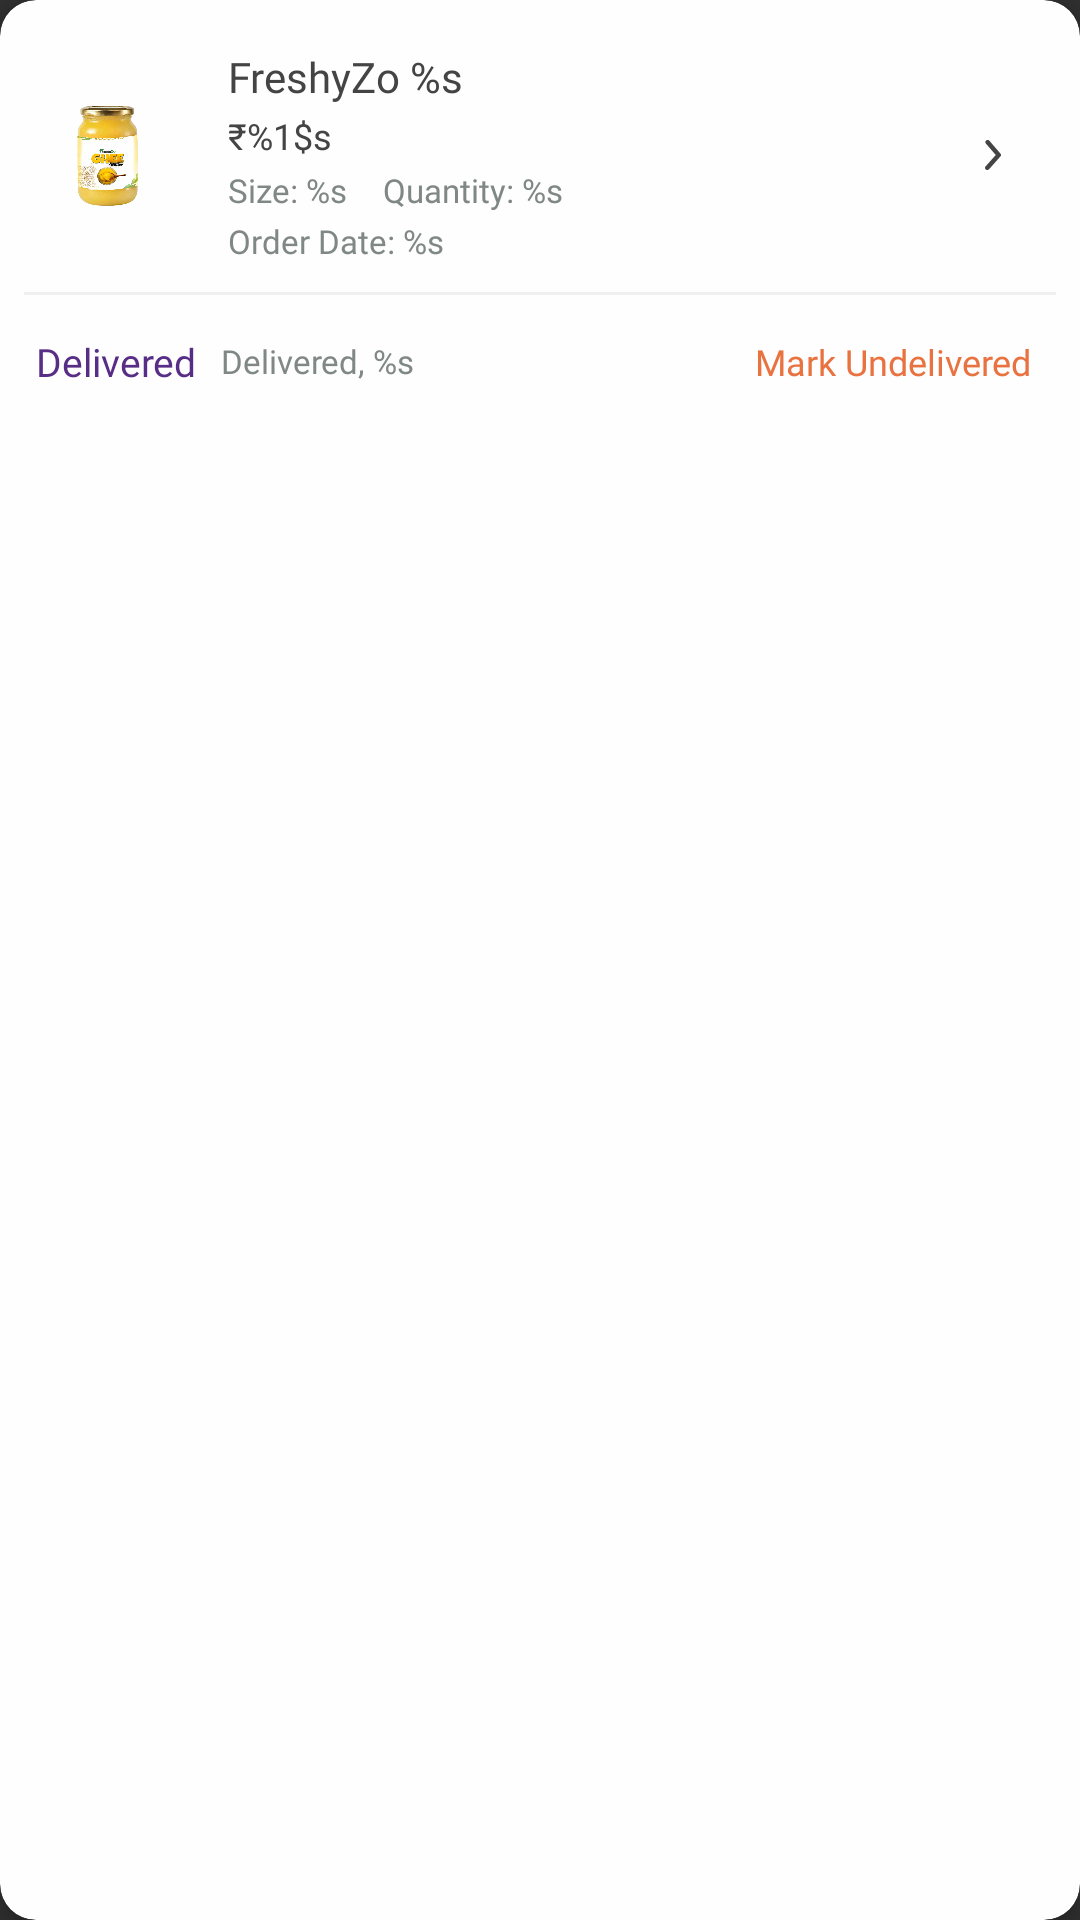

Reconstruct the res/layout file that produces this screen, plus the resources it refers to.
<!-- AndroidManifest.xml: application theme Theme.AppCompat.NoActionBar -->
<!-- res/layout/custom_recycler_row_orders.xml -->
<?xml version="1.0" encoding="utf-8"?>
<androidx.cardview.widget.CardView
    xmlns:android="http://schemas.android.com/apk/res/android"
    xmlns:app="http://schemas.android.com/apk/res-auto"
    android:layout_width="match_parent"
    android:layout_height="wrap_content"
    android:layout_marginBottom="16dp"
    app:cardBackgroundColor="@color/background"
    app:cardCornerRadius="12dp"
    app:cardElevation="4dp"
    android:layout_marginHorizontal="4dp">

    <LinearLayout
        android:layout_width="match_parent"
        android:layout_height="match_parent"
        android:orientation="vertical"
        android:layout_marginHorizontal="8dp">

        <androidx.constraintlayout.widget.ConstraintLayout
            android:layout_width="match_parent"
            android:layout_height="wrap_content"
            android:layout_marginTop="16dp"
            android:layout_marginBottom="10dp"
            android:layout_marginHorizontal="4dp">

            <ImageView
                android:id="@+id/orderImage"
                android:layout_width="48dp"
                android:layout_height="48dp"
                android:contentDescription="@string/image"
                android:scaleType="centerCrop"
                android:src="@drawable/img_ghee"
                app:layout_constraintBottom_toBottomOf="parent"
                app:layout_constraintStart_toStartOf="parent"
                app:layout_constraintTop_toTopOf="parent" />

            <LinearLayout
                android:id="@+id/contentBox"
                android:layout_width="0dp"
                android:layout_height="wrap_content"
                android:layout_marginHorizontal="16dp"
                android:gravity="center_vertical"
                android:orientation="vertical"
                app:layout_constraintBottom_toBottomOf="parent"
                app:layout_constraintEnd_toStartOf="@+id/orderItemDetails"
                app:layout_constraintStart_toEndOf="@id/orderImage"
                app:layout_constraintTop_toTopOf="parent">

                <TextView
                    android:id="@+id/orderProductName"
                    android:layout_width="wrap_content"
                    android:layout_height="wrap_content"
                    android:ellipsize="end"
                    android:fontFamily="@font/roboto_medium"
                    android:maxLines="1"
                    android:text="@string/freshyzo_string"
                    android:textColor="@color/body"
                    android:textSize="14sp" />

                <TextView
                    android:id="@+id/orderTotalPrice"
                    android:layout_width="wrap_content"
                    android:layout_height="wrap_content"
                    android:layout_marginTop="2dp"
                    android:fontFamily="@font/roboto_regular"
                    android:maxLines="1"
                    android:text="@string/price_string"
                    android:textColor="@color/body"
                    android:textSize="12sp" />

                <LinearLayout
                    android:id="@+id/sizeQuantityLayout"
                    android:layout_width="wrap_content"
                    android:layout_height="wrap_content"
                    android:orientation="horizontal"
                    android:layout_marginVertical="4dp">

                    <TextView
                        android:id="@+id/orderProductSize"
                        android:layout_width="wrap_content"
                        android:layout_height="wrap_content"
                        android:text="@string/size"
                        android:textSize="11sp"
                        android:textColor="@color/disabled"
                        android:fontFamily="@font/roboto_regular"
                        android:includeFontPadding="false"
                        android:layout_marginEnd="12dp"/>

                    <TextView
                        android:id="@+id/orderProductQuantity"
                        android:layout_width="wrap_content"
                        android:layout_height="wrap_content"
                        android:text="@string/quantity"
                        android:textSize="11sp"
                        android:textColor="@color/disabled"
                        android:fontFamily="@font/roboto_regular"
                        android:includeFontPadding="false"
                        android:layout_marginEnd="2dp"/>

                </LinearLayout>

                <TextView
                    android:id="@+id/orderDate"
                    android:layout_width="wrap_content"
                    android:layout_height="wrap_content"
                    android:text="@string/order_date"
                    android:textSize="11sp"
                    android:textColor="@color/disabled"
                    android:fontFamily="@font/roboto_regular"
                    android:includeFontPadding="false"
                    android:layout_marginEnd="12dp"/>



            </LinearLayout>

            <ImageView
                android:id="@+id/orderItemDetails"
                android:layout_width="18dp"
                android:layout_height="18dp"
                android:src="@drawable/icon_arrow_black"
                android:layout_marginEnd="8dp"
                android:contentDescription="@string/view_details"
                app:layout_constraintEnd_toEndOf="parent"
                app:layout_constraintTop_toTopOf="parent"
                app:layout_constraintBottom_toBottomOf="parent"
                android:padding="4dp" />

        </androidx.constraintlayout.widget.ConstraintLayout>


        <View
            android:id="@+id/horizontalRule"
            android:layout_width="match_parent"
            android:layout_height="1dp"
            android:layout_marginBottom="10dp"
            android:background="@color/background_dark" />

        <LinearLayout
            android:id="@+id/deliveryBox"
            android:layout_width="wrap_content"
            android:layout_height="wrap_content"
            android:orientation="horizontal"
            android:layout_marginBottom="16dp"
            android:layout_marginHorizontal="4dp">

            <TextView
                android:id="@+id/orderStatus"
                android:layout_width="wrap_content"
                android:layout_height="wrap_content"
                android:text="@string/delivered"
                android:textColor="@color/accent"
                android:textSize="13sp"
                android:fontFamily="@font/roboto_medium"
                android:layout_marginEnd="8dp"
                android:layout_gravity="center_vertical"/>

            <TextView
                android:id="@+id/orderItemDeliveryDate"
                android:layout_width="wrap_content"
                android:layout_height="wrap_content"
                android:text="@string/delivered_string"
                android:textColor="@color/disabled"
                android:textSize="11sp"
                android:fontFamily="@font/roboto_medium"
                android:layout_gravity="center_vertical"/>

            <View
                android:layout_width="0dp"
                android:layout_height="0dp"
                android:layout_weight="1"/>

            <TextView
                android:id="@+id/mark_undelivered"
                android:layout_width="wrap_content"
                android:layout_height="wrap_content"
                android:padding="4dp"
                android:text="@string/mark_undelivered"
                android:textSize="12sp"
                android:textColor="@color/secondary_light"
                android:fontFamily="@font/roboto_medium"
                android:layout_gravity="center_vertical" />
        </LinearLayout>
    </LinearLayout>

</androidx.cardview.widget.CardView>
<!-- resources referenced by this layout -->
<resources>
  <color name="accent">#572D86</color>
  <color name="background">#fEfEfE</color>
  <color name="background_dark">#F0F0F0</color>
  <color name="body">#444444</color>
  <color name="disabled">#808885</color>
  <color name="secondary_light">#E87240</color>
  <!-- drawable icon_arrow_black (drawable) -->
  <vector xmlns:android="http://schemas.android.com/apk/res/android"
      android:width="7dp"
      android:height="13dp"
      android:viewportHeight="13"
      android:viewportWidth="7">
      <path
          android:fillColor="@color/body"
          android:pathData="M1.161,0C1.311,-0 1.459,0.03 1.594,0.09C1.729,0.149 1.847,0.236 1.942,0.344L6.772,5.915C6.92,6.081 7,6.289 7,6.504C7,6.719 6.92,6.928 6.772,7.094L1.772,12.665C1.602,12.854 1.358,12.973 1.093,12.996C0.829,13.019 0.566,12.943 0.361,12.785C0.157,12.628 0.029,12.401 0.004,12.156C-0.02,11.91 0.062,11.666 0.231,11.476L4.702,6.499L0.381,1.523C0.259,1.386 0.181,1.221 0.157,1.045C0.134,0.869 0.164,0.69 0.247,0.53C0.329,0.37 0.458,0.234 0.621,0.141C0.783,0.047 0.97,-0.002 1.161,0Z" />
  </vector>
  <!-- drawable img_ghee: jpg bitmap (drawable, 204487 bytes) -->
  <string name="delivered">Delivered</string>
  <string name="delivered_string">Delivered, %s</string>
  <string name="freshyzo_string">FreshyZo %s</string>
  <string name="image">image</string>
  <string name="mark_undelivered">Mark Undelivered</string>
  <string name="order_date">Order Date: %s</string>
  <string name="price_string">₹%1$s</string>
  <string name="quantity">Quantity: %s</string>
  <string name="size">Size: %s</string>
  <string name="view_details">View Details</string>
</resources>
